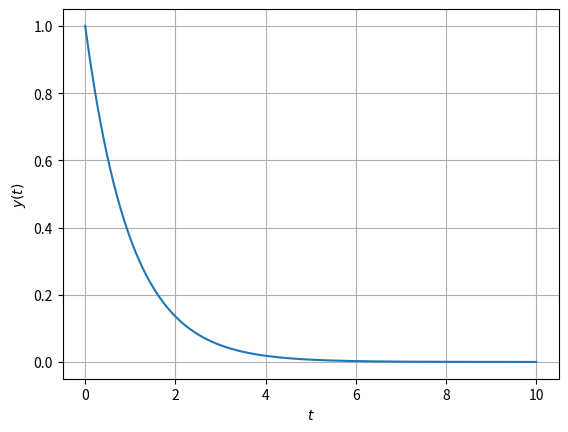

Write the Python code that produced this figure. (Note: this script raises an exception after producing the figure.)
#連立常微分方程式を解く
import numpy as np
from scipy.integrate import odeint
import matplotlib.pyplot as plt
from mpl_toolkits.mplot3d import Axes3D


#1階常微分方程式（放射性崩壊）
def func_dydt(y, t):
    dydt = -y

    return dydt


#1階連立常微分方程式（Lorenz方程式）
def func_lorenz(var, t, p, r, b):
    dxdt = -p*var[0] +p*var[1]
    dydt = -var[0]*var[2] +r*var[0] -var[1]
    dzdt = var[0]*var[1] -b*var[2]

    return [dxdt, dydt, dzdt]


#2階常微分方程式（運動方程式、自由落下）
def func_motion(var, t):
    dxdt = var[1]
    dvdt = -gravity

    return [dxdt, dvdt]


#2d可視化
def plot2d(t_list, y_list, t_label, y_label):
    plt.xlabel(t_label)  #x軸の名前
    plt.ylabel(y_label)  #y軸の名前
    plt.grid()  #点線の目盛りを表示
    plt.plot(t_list, y_list)

    plt.show()


#3d可視化
def plot3d(t_list, var_list):
    fig = plt.figure()
    ax = fig.gca(projection='3d')

    ax.set_xlabel("$x$")  #x軸の名前
    ax.set_ylabel("$y$")  #y軸の名前
    ax.set_zlabel("$z$")  #z軸の名前
    ax.plot(var_list[:, 0], var_list[:, 1], var_list[:, 2])

    plt.show()


#メイン実行部
if (__name__ == '__main__'):
    #1階常微分方程式（放射性崩壊）
    t_list = np.linspace(0.0, 10.0, 1000)
    y_init = 1.0  #初期値
    y_list = odeint(func_dydt, y_init, t_list)
    print(y_list)

    #可視化
    plot2d(t_list, y_list[:, 0], "$t$", "$y(t)$")


    #1階連立常微分方程式（Lorenz方程式）
    t_list = np.linspace(0.0, 100.0, 10000)
    p = 10
    r = 28
    b = 8/3
    var_init = [0.1, 0.1, 0.1]  #3次元座標上での初期値
    var_list = odeint(func_lorenz, var_init, t_list, args=(p, r, b))
    print(var_list)

    #可視化
    plot3d(t_list, var_list)


    #2階常微分方程式（運動方程式、自由落下）
    t_list = np.linspace(0.0, 5.0, 1000)
    v0 = 0.0  #初速度
    gravity = 9.80665  #重力加速度
    m_init = [100.0, 0.0]  #高さと速度の初期値
    m_list = odeint(func_motion, m_init, t_list)
    print(m_list)

    #可視化
    plot2d(t_list, m_list[:, 0], "$t$", "$x(t)$")
    plot2d(t_list, m_list[:, 1], "$t$", "$v(t)$")
